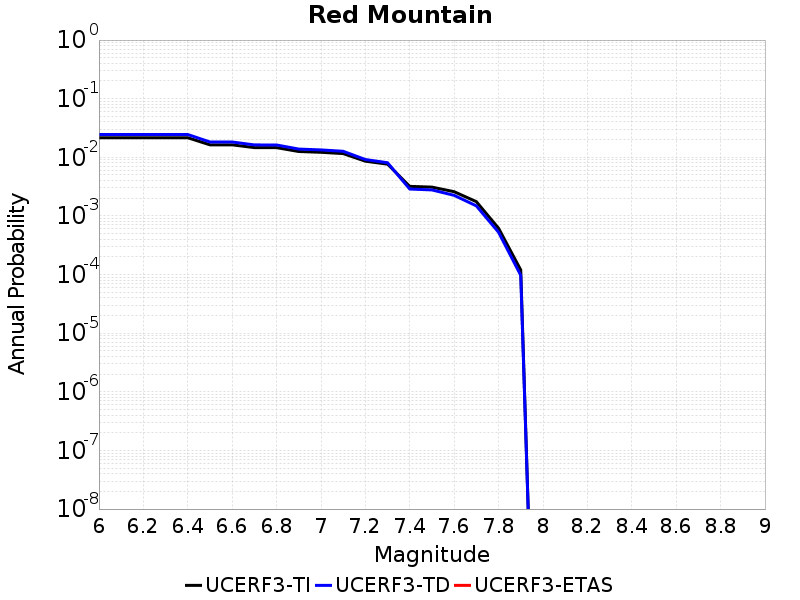

Values plotted in this chart, from the file beside it:
Magnitude, UCERF3-TI Prob, UCERF3-TD Prob, UCERF3-ETAS Prob
6.0, 0.02158, 0.0245, 0.0
6.1, 0.02158, 0.0245, 0.0
6.2, 0.02158, 0.0245, 0.0
6.3, 0.02158, 0.0245, 0.0
6.4, 0.02158, 0.0245, 0.0
6.5, 0.01633, 0.01826, 0.0
6.6, 0.01632, 0.01825, 0.0
6.7, 0.01464, 0.01627, 0.0
6.8, 0.01461, 0.01624, 0.0
6.9, 0.01256, 0.01382, 0.0
7.0, 0.01218, 0.01338, 0.0
7.1, 0.01157, 0.01267, 0.0
7.2, 0.00859, 0.009169, 0.0
7.3, 0.007643, 0.008079, 0.0
7.4, 0.003195, 0.002877, 0.0
7.5, 0.003102, 0.002778, 0.0
7.6, 0.002591, 0.002245, 0.0
7.7, 0.001752, 0.001485, 0.0
7.8, 6.170282E-4, 5.2753E-4, 0.0
7.9, 1.1983275E-4, 9.707042E-5, 0.0
